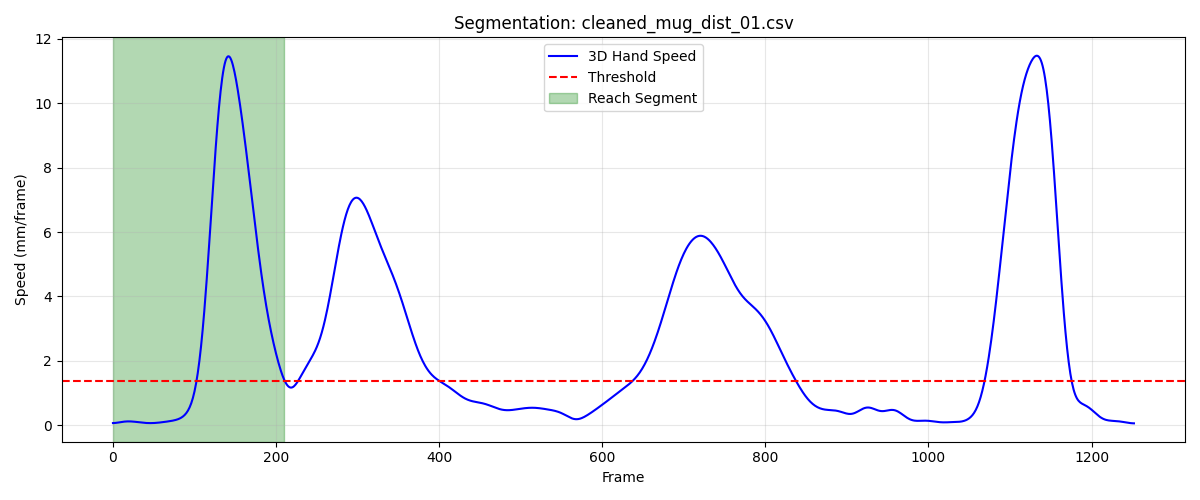

Values plotted in this chart, from the file beside it:
frame, sub_frame, shoulderr_x, shoulderr_y, shoulderr_z, humr1_x, humr1_y, humr1_z, humr2_x, humr2_y, humr2_z, humr3_x, humr3_y, humr3_z, humr4_x, humr4_y, humr4_z, humr5_x, humr5_y, humr5_z, humr6_x, humr6_y, humr6_z, humr7_x
1, 0, 203.7, -708.8, 689.8, 239.9, -684.4, 523.4, 252, -681.9, 451.7, 254.3, -734.3, 524.8, 190.7, -652.2, 496.1, 263.0, -742.4, 466.7, 208.8, -662.7, 443.8, 215.2
2, 0, 203.7, -708.8, 689.8, 239.9, -684.3, 523.4, 252, -681.8, 451.7, 254.3, -734.3, 524.9, 190.7, -652.1, 496.1, 262.9, -742.4, 466.7, 208.8, -662.6, 443.9, 215.1
3, 0, 203.6, -708.8, 689.8, 239.9, -684.3, 523.4, 252, -681.8, 451.7, 254.3, -734.3, 524.9, 190.8, -652, 496.2, 262.8, -742.4, 466.7, 208.8, -662.6, 443.9, 215.1
4, 0, 203.6, -708.7, 689.8, 239.9, -684.3, 523.4, 252, -681.8, 451.8, 254.3, -734.2, 524.9, 190.8, -652, 496.2, 262.7, -742.3, 466.7, 208.8, -662.5, 443.9, 215
5, 0, 203.6, -708.7, 689.8, 240, -684.2, 523.5, 252.1, -681.7, 451.8, 254.3, -734.2, 524.9, 190.8, -651.9, 496.2, 262.6, -742.3, 466.7, 208.8, -662.5, 443.9, 215
6, 0, 203.5, -708.6, 689.8, 240, -684.1, 523.5, 252.1, -681.6, 451.8, 254.3, -734.1, 524.9, 190.8, -651.8, 496.2, 262.6, -742.2, 466.8, 208.9, -662.4, 443.9, 215
7, 0, 203.5, -708.5, 689.8, 240, -684.1, 523.5, 252.1, -681.6, 451.8, 254.3, -734, 524.9, 190.8, -651.8, 496.2, 262.6, -742.1, 466.8, 208.9, -662.3, 443.9, 215.1
8, 0, 203.5, -708.5, 689.8, 240, -684, 523.5, 252.1, -681.5, 451.8, 254.3, -733.9, 525, 190.8, -651.7, 496.3, 262.6, -742, 466.8, 208.9, -662.2, 444, 215.2
9, 0, 203.5, -708.4, 689.8, 240, -683.9, 523.5, 252.1, -681.4, 451.8, 254.3, -733.8, 525, 190.8, -651.6, 496.3, 262.6, -741.9, 466.8, 208.9, -662.1, 444, 215.2
10, 0, 203.5, -708.3, 689.8, 240, -683.8, 523.5, 252.2, -681.3, 451.8, 254.3, -733.7, 525, 190.8, -651.5, 496.3, 262.7, -741.8, 466.8, 208.9, -662, 444, 215.3
11, 0, 203.5, -708.2, 689.8, 240, -683.7, 523.5, 252.2, -681.1, 451.9, 254.3, -733.6, 525, 190.8, -651.4, 496.3, 262.7, -741.6, 466.8, 208.9, -661.9, 444, 215.4
12, 0, 203.5, -708, 689.9, 240, -683.6, 523.5, 252.2, -681, 451.9, 254.3, -733.5, 525, 190.8, -651.3, 496.2, 262.8, -741.5, 466.8, 208.9, -661.8, 443.9, 215.5
13, 0, 203.5, -707.9, 689.9, 240, -683.4, 523.5, 252.2, -680.9, 451.8, 254.3, -733.3, 525, 190.8, -651.2, 496.2, 262.9, -741.3, 466.8, 208.9, -661.7, 443.9, 215.6
14, 0, 203.4, -707.8, 689.9, 239.9, -683.3, 523.5, 252.2, -680.7, 451.8, 254.3, -733.2, 525, 190.8, -651.1, 496.2, 263, -741.1, 466.8, 209, -661.5, 443.9, 215.6
15, 0, 203.4, -707.7, 689.9, 239.9, -683.2, 523.5, 252.2, -680.6, 451.8, 254.3, -733.1, 525, 190.7, -651, 496.2, 263, -741, 466.8, 209, -661.4, 443.9, 215.7
16, 0, 203.4, -707.5, 689.9, 239.9, -683, 523.5, 252.2, -680.5, 451.8, 254.4, -732.9, 524.9, 190.7, -650.9, 496.2, 263.1, -740.8, 466.8, 209, -661.3, 443.9, 215.7
17, 0, 203.4, -707.4, 689.9, 239.9, -682.9, 523.5, 252.2, -680.3, 451.8, 254.4, -732.8, 524.9, 190.7, -650.8, 496.2, 263.1, -740.7, 466.8, 209, -661.1, 443.9, 215.7
18, 0, 203.4, -707.3, 689.9, 239.9, -682.8, 523.5, 252.2, -680.2, 451.8, 254.4, -732.7, 524.9, 190.7, -650.6, 496.1, 263, -740.5, 466.8, 209, -661, 443.9, 215.7
19, 0, 203.4, -707.2, 689.9, 239.9, -682.6, 523.4, 252.2, -680, 451.8, 254.4, -732.5, 524.9, 190.7, -650.5, 496.1, 263, -740.4, 466.7, 209, -660.9, 443.9, 215.7
20, 0, 203.4, -707, 689.8, 239.9, -682.5, 523.4, 252.2, -679.9, 451.8, 254.4, -732.4, 524.9, 190.7, -650.4, 496.1, 262.9, -740.3, 466.7, 209, -660.8, 443.9, 215.7
21, 0, 203.4, -706.9, 689.8, 239.9, -682.4, 523.4, 252.2, -679.8, 451.8, 254.4, -732.3, 524.9, 190.7, -650.3, 496.1, 262.8, -740.2, 466.7, 209, -660.6, 443.8, 215.7
22, 0, 203.4, -706.8, 689.8, 239.9, -682.2, 523.4, 252.2, -679.7, 451.8, 254.5, -732.2, 524.9, 190.7, -650.2, 496.1, 262.8, -740.1, 466.7, 209, -660.5, 443.8, 215.7
23, 0, 203.4, -706.7, 689.8, 239.9, -682.1, 523.4, 252.2, -679.6, 451.8, 254.5, -732.1, 524.9, 190.7, -650, 496.1, 262.7, -740.0, 466.7, 209, -660.4, 443.8, 215.7
24, 0, 203.3, -706.6, 689.8, 239.9, -682, 523.4, 252.2, -679.5, 451.8, 254.5, -732, 524.9, 190.7, -649.9, 496.1, 262.7, -739.9, 466.6, 209, -660.3, 443.8, 215.8
25, 0, 203.3, -706.5, 689.8, 239.9, -681.9, 523.4, 252.2, -679.4, 451.8, 254.5, -731.9, 524.9, 190.7, -649.8, 496.1, 262.7, -739.8, 466.6, 209.1, -660.2, 443.8, 215.8
26, 0, 203.3, -706.4, 689.8, 239.9, -681.8, 523.4, 252.2, -679.3, 451.8, 254.5, -731.8, 524.9, 190.7, -649.7, 496, 262.7, -739.7, 466.6, 209.1, -660.1, 443.8, 215.9
27, 0, 203.3, -706.3, 689.7, 240, -681.7, 523.4, 252.3, -679.2, 451.8, 254.6, -731.7, 524.9, 190.8, -649.6, 496, 262.7, -739.6, 466.6, 209.1, -660, 443.8, 215.9
28, 0, 203.3, -706.2, 689.7, 240, -681.6, 523.4, 252.3, -679.1, 451.7, 254.6, -731.6, 524.9, 190.8, -649.5, 496, 262.7, -739.5, 466.6, 209.1, -659.9, 443.8, 216
29, 0, 203.3, -706.1, 689.7, 240, -681.5, 523.4, 252.3, -679.0, 451.7, 254.6, -731.5, 524.9, 190.8, -649.4, 496, 262.8, -739.4, 466.6, 209.1, -659.8, 443.7, 216
30, 0, 203.3, -706, 689.7, 240, -681.5, 523.4, 252.3, -678.9, 451.7, 254.6, -731.4, 524.9, 190.8, -649.3, 496, 262.8, -739.3, 466.6, 209.2, -659.7, 443.7, 216.1
31, 0, 203.3, -705.9, 689.7, 240, -681.4, 523.4, 252.3, -678.8, 451.7, 254.6, -731.3, 524.9, 190.8, -649.2, 496, 262.8, -739.2, 466.6, 209.2, -659.6, 443.7, 216.1
32, 0, 203.3, -705.8, 689.6, 240, -681.3, 523.3, 252.3, -678.7, 451.7, 254.6, -731.2, 524.8, 190.8, -649.1, 495.9, 262.8, -739.2, 466.6, 209.2, -659.6, 443.7, 216.1
33, 0, 203.3, -705.7, 689.6, 240, -681.2, 523.3, 252.3, -678.6, 451.7, 254.6, -731.1, 524.8, 190.8, -649.1, 495.9, 262.9, -739.1, 466.6, 209.2, -659.5, 443.7, 216.1
34, 0, 203.3, -705.6, 689.6, 240, -681.1, 523.3, 252.3, -678.6, 451.7, 254.7, -731, 524.8, 190.8, -649, 495.9, 262.9, -739, 466.6, 209.2, -659.4, 443.7, 216.1
35, 0, 203.3, -705.5, 689.6, 240, -681.1, 523.3, 252.3, -678.5, 451.6, 254.7, -730.9, 524.8, 190.8, -648.9, 495.9, 262.9, -738.9, 466.6, 209.2, -659.3, 443.6, 216
36, 0, 203.3, -705.4, 689.5, 240, -681, 523.3, 252.4, -678.4, 451.6, 254.7, -730.9, 524.8, 190.8, -648.8, 495.8, 262.9, -738.9, 466.6, 209.2, -659.2, 443.6, 216
37, 0, 203.3, -705.4, 689.5, 240, -681, 523.2, 252.4, -678.4, 451.6, 254.7, -730.8, 524.7, 190.9, -648.7, 495.8, 262.9, -738.8, 466.5, 209.2, -659.2, 443.6, 216
38, 0, 203.3, -705.3, 689.5, 240, -680.9, 523.2, 252.4, -678.3, 451.5, 254.7, -730.8, 524.7, 190.9, -648.7, 495.8, 262.9, -738.8, 466.5, 209.2, -659.1, 443.5, 216
39, 0, 203.3, -705.2, 689.5, 240, -680.8, 523.2, 252.4, -678.3, 451.5, 254.7, -730.7, 524.7, 190.9, -648.6, 495.7, 262.9, -738.7, 466.5, 209.2, -659.1, 443.5, 215.9
40, 0, 203.3, -705.1, 689.4, 240, -680.8, 523.1, 252.4, -678.2, 451.5, 254.7, -730.7, 524.6, 190.9, -648.5, 495.7, 263, -738.7, 466.4, 209.2, -659, 443.4, 215.9
41, 0, 203.4, -705, 689.4, 240, -680.7, 523.1, 252.4, -678.2, 451.5, 254.7, -730.6, 524.6, 190.9, -648.5, 495.6, 263, -738.7, 466.4, 209.2, -658.9, 443.4, 215.9
42, 0, 203.4, -704.8, 689.4, 240.1, -680.7, 523.1, 252.4, -678.1, 451.4, 254.7, -730.5, 524.6, 191, -648.4, 495.6, 263.1, -738.6, 466.4, 209.3, -658.9, 443.4, 215.9
43, 0, 203.4, -704.7, 689.4, 240.1, -680.6, 523, 252.4, -678, 451.4, 254.7, -730.5, 524.5, 191, -648.3, 495.6, 263.1, -738.6, 466.4, 209.3, -658.8, 443.3, 215.9
44, 0, 203.4, -704.6, 689.3, 240.1, -680.5, 523, 252.4, -678, 451.4, 254.7, -730.4, 524.5, 191, -648.2, 495.5, 263.2, -738.5, 466.4, 209.3, -658.7, 443.3, 215.9
45, 0, 203.4, -704.5, 689.3, 240.1, -680.4, 523, 252.5, -677.9, 451.4, 254.7, -730.3, 524.5, 191, -648.2, 495.5, 263.2, -738.4, 466.3, 209.3, -658.6, 443.3, 216
46, 0, 203.4, -704.4, 689.3, 240.1, -680.3, 522.9, 252.5, -677.8, 451.3, 254.7, -730.2, 524.5, 191, -648.1, 495.5, 263.2, -738.3, 466.3, 209.3, -658.6, 443.2, 216
47, 0, 203.4, -704.3, 689.3, 240.1, -680.2, 522.9, 252.5, -677.7, 451.3, 254.7, -730.1, 524.5, 191, -648, 495.5, 263.2, -738.2, 466.3, 209.3, -658.5, 443.2, 216
48, 0, 203.4, -704.2, 689.2, 240.1, -680.1, 522.9, 252.5, -677.6, 451.3, 254.7, -730, 524.4, 191, -647.9, 495.4, 263.1, -738.1, 466.3, 209.3, -658.4, 443.2, 216.1
49, 0, 203.4, -704.1, 689.2, 240.1, -680, 522.9, 252.5, -677.5, 451.3, 254.7, -729.9, 524.4, 191, -647.9, 495.4, 263.1, -738, 466.3, 209.3, -658.3, 443.2, 216.1
50, 0, 203.4, -704, 689.2, 240.1, -679.9, 522.8, 252.5, -677.4, 451.3, 254.7, -729.8, 524.4, 191, -647.8, 495.4, 263, -737.9, 466.2, 209.3, -658.2, 443.2, 216.1
51, 0, 203.5, -703.9, 689.2, 240.1, -679.8, 522.8, 252.5, -677.3, 451.2, 254.8, -729.7, 524.4, 191, -647.7, 495.4, 263, -737.8, 466.2, 209.3, -658.1, 443.1, 216.2
52, 0, 203.5, -703.9, 689.1, 240.1, -679.7, 522.8, 252.5, -677.2, 451.2, 254.8, -729.6, 524.4, 191, -647.6, 495.4, 262.9, -737.6, 466.2, 209.3, -658, 443.1, 216.2
53, 0, 203.5, -703.8, 689.1, 240.2, -679.6, 522.8, 252.5, -677.2, 451.2, 254.8, -729.5, 524.4, 191, -647.5, 495.3, 262.9, -737.5, 466.1, 209.3, -658, 443.1, 216.2
54, 0, 203.5, -703.7, 689.1, 240.2, -679.5, 522.7, 252.5, -677.1, 451.2, 254.9, -729.4, 524.3, 191, -647.5, 495.3, 262.9, -737.5, 466.1, 209.4, -657.9, 443.1, 216.2
55, 0, 203.5, -703.6, 689, 240.2, -679.4, 522.7, 252.5, -677, 451.1, 254.9, -729.3, 524.3, 191, -647.4, 495.3, 262.9, -737.4, 466.1, 209.4, -657.8, 443, 216.2
56, 0, 203.5, -703.6, 689, 240.2, -679.4, 522.7, 252.5, -677, 451.1, 254.9, -729.3, 524.3, 191, -647.3, 495.3, 262.9, -737.3, 466, 209.4, -657.7, 443, 216.2
57, 0, 203.5, -703.5, 689, 240.3, -679.3, 522.7, 252.6, -676.9, 451.1, 254.9, -729.2, 524.3, 191.1, -647.3, 495.2, 262.9, -737.3, 466, 209.4, -657.7, 443, 216.2
58, 0, 203.5, -703.5, 688.9, 240.3, -679.3, 522.6, 252.6, -676.9, 451.1, 254.9, -729.2, 524.2, 191.1, -647.2, 495.2, 262.9, -737.2, 466, 209.5, -657.6, 443, 216.1
59, 0, 203.6, -703.4, 688.9, 240.3, -679.2, 522.6, 252.6, -676.8, 451, 254.9, -729.2, 524.2, 191.1, -647.2, 495.2, 263, -737.2, 466, 209.5, -657.6, 443, 216.1
60, 0, 203.6, -703.4, 688.9, 240.4, -679.2, 522.6, 252.7, -676.8, 451, 254.9, -729.1, 524.2, 191.2, -647.1, 495.2, 263, -737.2, 466, 209.6, -657.6, 442.9, 216.1
... 151 more rows
